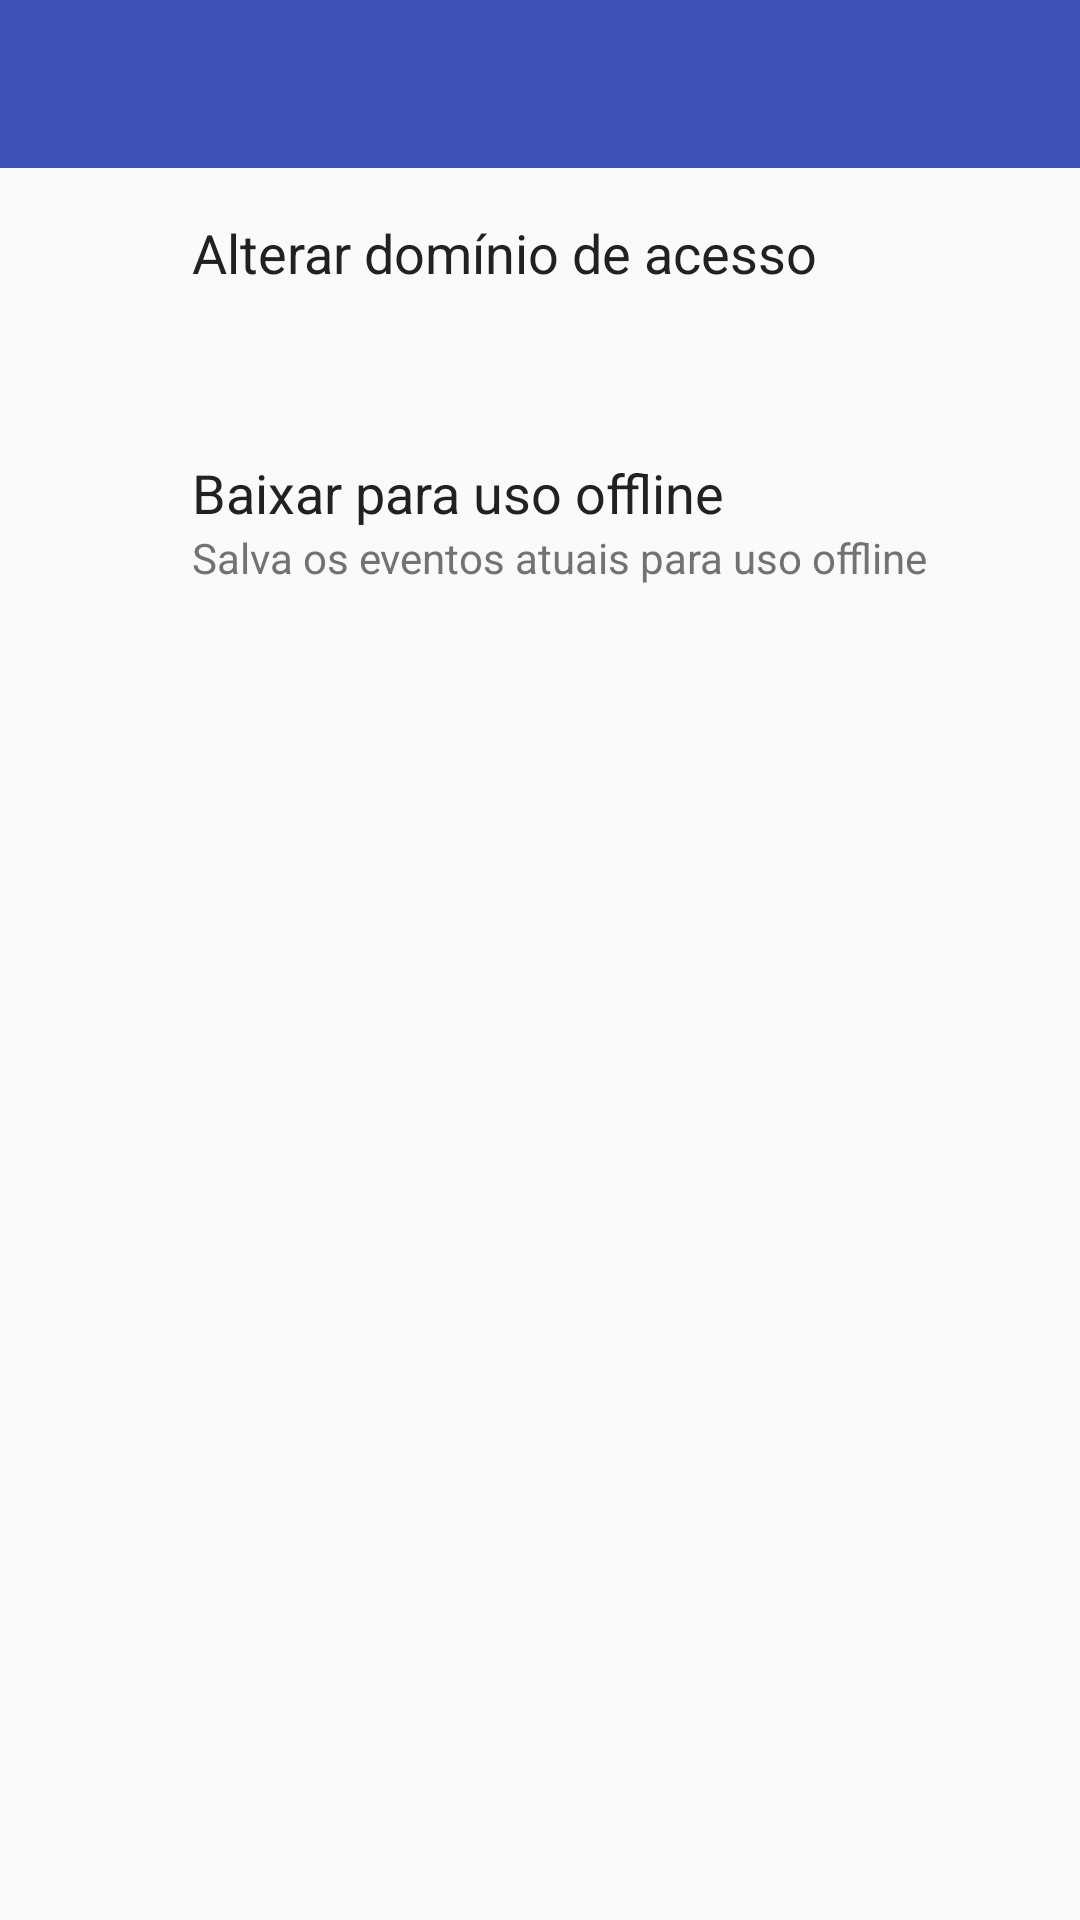

Reconstruct the res/layout file that produces this screen, plus the resources it refers to.
<!-- AndroidManifest.xml: application theme AppTheme -->
<!-- res/layout/activity_settings.xml -->
<RelativeLayout xmlns:android="http://schemas.android.com/apk/res/android"
    xmlns:tools="http://schemas.android.com/tools"
    android:layout_width="match_parent"
    android:layout_height="match_parent"
    tools:context="com.example.sinf.simplescanner.activities.SettingsActivity">

    <android.support.v7.widget.Toolbar
        android:id="@+id/toolbar"
        android:layout_width="match_parent"
        android:layout_height="?attr/actionBarSize"
        android:background="?attr/colorPrimary" />

    <RelativeLayout
        android:id="@+id/item_one_layout"
        android:layout_below="@id/toolbar"
        android:layout_width="match_parent"
        android:layout_height="wrap_content"
        android:padding="16dp"
        android:clickable="true"
        android:focusable="true"
        android:background="?android:attr/listChoiceBackgroundIndicator">

        <ImageView
            android:id="@+id/item_one_menu_icon"
            android:layout_width="48dp"
            android:layout_height="48dp"
            android:paddingRight="16dp"
            android:layout_alignParentTop="true"
            android:layout_alignParentLeft="true"
            android:src="@drawable/ic_http_black_48dp"/>

        <TextView
            android:id="@+id/item_one_title"
            android:layout_width="match_parent"
            android:layout_height="wrap_content"
            android:layout_toRightOf="@id/item_one_menu_icon"
            android:text="@string/settings_change_domain"
            android:textColor="@color/primary_text"
            android:textSize="18sp"/>

        <TextView
            android:id="@+id/item_one_subtitle"
            android:layout_below="@id/item_one_title"
            android:layout_width="match_parent"
            android:layout_height="wrap_content"
            android:layout_toRightOf="@id/item_one_menu_icon"
            android:textColor="@color/secondary_text"
            android:textSize="14sp" />
    </RelativeLayout>

    <RelativeLayout
        android:id="@+id/item_two_layout"
        android:layout_below="@id/item_one_layout"
        android:layout_width="match_parent"
        android:layout_height="wrap_content"
        android:padding="16dp"
        android:clickable="true"
        android:focusable="true"
        android:background="?android:attr/listChoiceBackgroundIndicator">

        <ImageView
            android:id="@+id/item_two_menu_icon"
            android:layout_width="48dp"
            android:layout_height="48dp"
            android:paddingRight="16dp"
            android:layout_alignParentTop="true"
            android:layout_alignParentLeft="true"
            android:src="@drawable/ic_file_download_black_48dp"/>

        <TextView
            android:id="@+id/item_two_title"
            android:layout_width="match_parent"
            android:layout_height="wrap_content"
            android:layout_toRightOf="@id/item_two_menu_icon"
            android:text="@string/settings_save_to_offline"
            android:textColor="@color/primary_text"
            android:textSize="18sp"/>

        <TextView
            android:id="@+id/item_two_subtitle"
            android:layout_below="@id/item_two_title"
            android:layout_width="match_parent"
            android:layout_height="wrap_content"
            android:layout_toRightOf="@id/item_two_menu_icon"
            android:text="@string/settings_save_to_offline_description"
            android:textColor="@color/secondary_text"
            android:textSize="14sp" />
    </RelativeLayout>

</RelativeLayout>
<!-- resources referenced by this layout -->
<resources>
  <color name="primary_text">#212121</color>
  <color name="secondary_text">#727272</color>
  <string name="settings_change_domain">Alterar domínio de acesso</string>
  <string name="settings_save_to_offline">Baixar para uso offline</string>
  <string name="settings_save_to_offline_description">Salva os eventos atuais para uso offline</string>
  <style name="AppTheme" parent="AppBaseTheme">
          
      </style>
  <style name="AppBaseTheme" parent="Base.Theme">
          
      </style>
  <style name="Base.Theme" parent="Theme.AppCompat.Light.NoActionBar">
  
          <item name="colorPrimary">@color/primary</item>
  
          
          <item name="colorPrimaryDark">@color/primary_dark</item>
  
          
          <item name="colorAccent">@color/accent</item>
  
          
          <item name="android:textColorPrimary">@color/text</item>
  
          
          <item name="android:textColorSecondary">@color/text</item>
  
          <item name="android:windowBackground">@color/window_background</item>
  
          <item name="dropDownListViewStyle">@style/PopupMenuListView</item>
  
          <item name="android:textColor">@color/primary_text</item>
  
      </style>
  <color name="primary">#3F51B5</color>
  <color name="primary_dark">#303F9F</color>
  <color name="accent">#FFC107</color>
  <color name="text">#FFFFFF</color>
  <color name="window_background">#FAFAFA</color>
  <style name="PopupMenuListView" parent="@style/Widget.AppCompat.Light.ListView.DropDown">
          <item name="android:background">@color/window_background</item>
      </style>
</resources>
